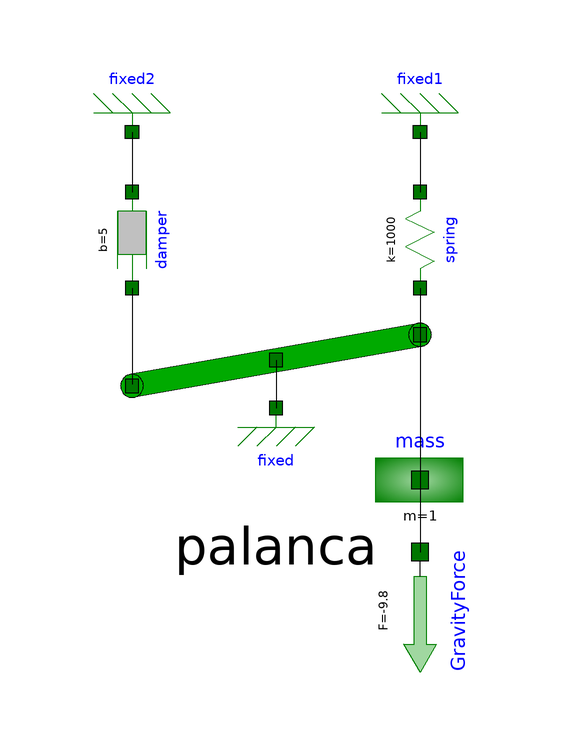

The Modelica model whose source follows is shown above as a component diagram (icons at their Placement, wires along their Line points).

model SistPalanca
        DSFLib.Mechanical.Translational.Components.Fixed fixed annotation(
          Placement(visible = true, transformation(origin = {-2, -16}, extent = {{-8, -8}, {8, 8}}, rotation = 0)));
        DSFLib.Mechanical.Translational.Components.Mass mass annotation(
          Placement(visible = true, transformation(origin = {22, -28}, extent = {{-10, -10}, {10, 10}}, rotation = 0)));
        DSFLib.Mechanical.Translational.Components.Damper damper(b = 5) annotation(
          Placement(visible = true, transformation(origin = {-26, 12}, extent = {{-8, -8}, {8, 8}}, rotation = -90)));
        DSFLib.Mechanical.Translational.Components.Spring spring(k = 1000) annotation(
          Placement(visible = true, transformation(origin = {22, 12}, extent = {{-8, -8}, {8, 8}}, rotation = -90)));
        DSFLib.Mechanical.Translational.Components.Fixed fixed1 annotation(
          Placement(visible = true, transformation(origin = {22, 30}, extent = {{-8, 8}, {8, -8}}, rotation = 0)));
        DSFLib.Mechanical.Translational.Components.Fixed fixed2 annotation(
          Placement(visible = true, transformation(origin = {-26, 30}, extent = {{-8, 8}, {8, -8}}, rotation = 0)));
        DSFLib.Mechanical.Translational.Components.ConstForce GravityForce(F = -9.8) annotation(
          Placement(visible = true, transformation(origin = {22, -50}, extent = {{-10, -10}, {10, 10}}, rotation = -90)));
        DSFLib.PROBLEMAS.PROBLEMA_3.Palanca palanca annotation(
          Placement(visible = true, transformation(origin = {-2, -8}, extent = {{-24, -24}, {24, 24}}, rotation = 0)));
      equation
        connect(fixed2.flange, damper.flange_a) annotation(
          Line(points = {{-26, 30}, {-26, 20}}));
        connect(mass.flange, GravityForce.flange) annotation(
          Line(points = {{22, -28}, {22, -40}}));
        connect(palanca.flange_c, fixed.flange) annotation(
          Line(points = {{-2, -8}, {-2, -16}}));
        connect(damper.flange_b, palanca.flange_b) annotation(
          Line(points = {{-26, 4}, {-26, -12}}));
        connect(palanca.flange_a, mass.flange) annotation(
          Line(points = {{22, -4}, {22, -28}}));
        connect(fixed1.flange, spring.flange_a) annotation(
          Line(points = {{22, 30}, {22, 20}}));
        connect(spring.flange_b, palanca.flange_a) annotation(
          Line(points = {{22, 4}, {22, -4}}));
      end SistPalanca;